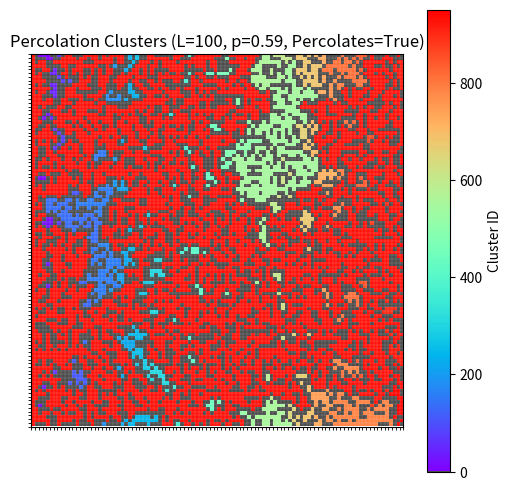

Source code (Python):
import numpy as np
import matplotlib.pyplot as plt
from matplotlib.colors import ListedColormap
import time

length = 100
p = 0.59
k = 2
L = {1: 1}
S = {1: length}
np.random.seed(12)

grid = np.zeros((length, length))
grid[:, 0] = 1

random_values = np.random.random((length, length))


def get_up_left_neighbors(grid, i, j):
    """Get the up and left neighbors of the cell"""
    neighbors_k = []

    # Up
    if i > 0 and grid[i - 1, j] != 0:
        neighbors_k.append(grid[i - 1, j])

    # Left
    if j > 0 and grid[i, j - 1] != 0:
        neighbors_k.append(grid[i, j - 1])

    return neighbors_k


def root(label):
    """Find the root of the label with path compression"""
    if label not in L:
        L[label] = label
        return label
    
    if L[label] != label:
        L[label] = root(L[label]) 
    return L[label]


def is_percolating():
    """Check if the cluster percolates"""
    for cell in grid[:, -1]:
        if cell != 0:
            if root(int(cell)) == root(1):
                return True
    return False


start_time = time.time()

for j in range(length):
    for i in range(length):
        if random_values[i, j] < p and grid[i, j] == 0:
            neighbors_k = get_up_left_neighbors(grid, i, j)

            if len(neighbors_k) == 0:
                grid[i, j] = k
                L[k] = k
                S[k] = 1
                k += 1

            elif len(neighbors_k) == 1:
                k_neighbor = int(neighbors_k[0])
                grid[i, j] = k_neighbor
                S[k_neighbor] += 1

            else:
                k_up = int(neighbors_k[0])
                k_left = int(neighbors_k[1])
                if k_up != k_left:
                    grid[i, j] = k_left
                    L[root(k_up)] = root(k_left)
                    S[k_left] += S[k_up] + 1
                    S[k_up] = 0
                else:
                    grid[i, j] = k_left
                    S[k_left] += 1


percolates = is_percolating()
end_time = time.time()
print(f"Runtime: {end_time - start_time:.3f} seconds")


def merge_clusters():
    """Plot the clusters with the same root as same color"""
    for i in range(length):
        for j in range(length):
            if grid[i, j] > 0:
                grid[i, j] = root(int(grid[i, j]))


merge_clusters()

plt.figure(figsize=(6, 6))
colors = plt.cm.rainbow(np.linspace(0, 1, int(k)))
colors[0] = (0.3, 0.3, 0.3, 1.0)
colors[1] = (0, 0, 0, 0)
cmap = ListedColormap(colors)

plt.imshow(grid, cmap=cmap, vmin=0, vmax=k - 1)
plt.colorbar(label="Cluster ID")
plt.grid(False)
ax = plt.gca()
ax.set_xticks(np.arange(-0.5, length, 1), minor=True)
ax.set_yticks(np.arange(-0.5, length, 1), minor=True)
ax.grid(which="minor", color="white", linestyle="-", linewidth=0.1)
plt.xticks([])
plt.yticks([])
plt.title(f"Percolation Clusters (L={length}, p={p}, Percolates={percolates})")
plt.show()
